Labelled photos from "heatmap classification", an image-classification folder in Abdullahelbarrany/Abnormal-behavior-analysis-for-surveillance-in-poultry-farms. The possible labels are: abnormal behavior, eating, sleeping.

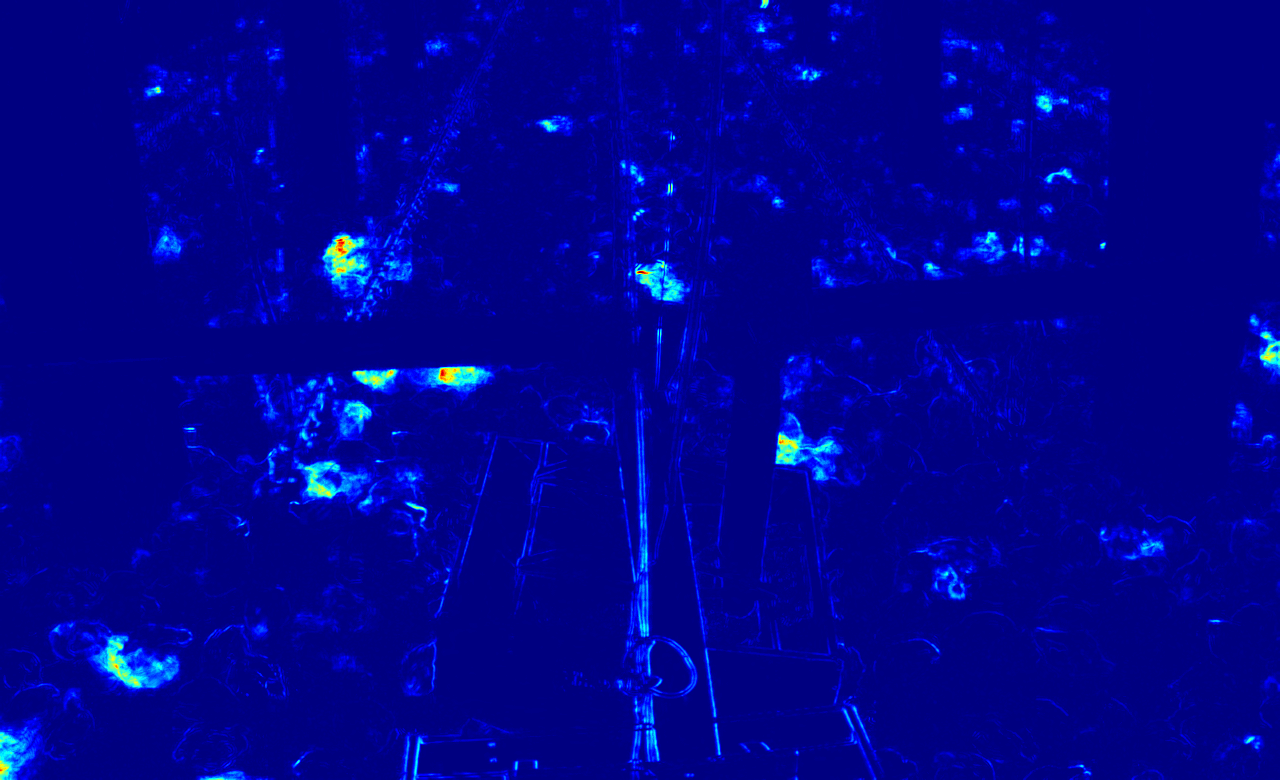
Label: eating

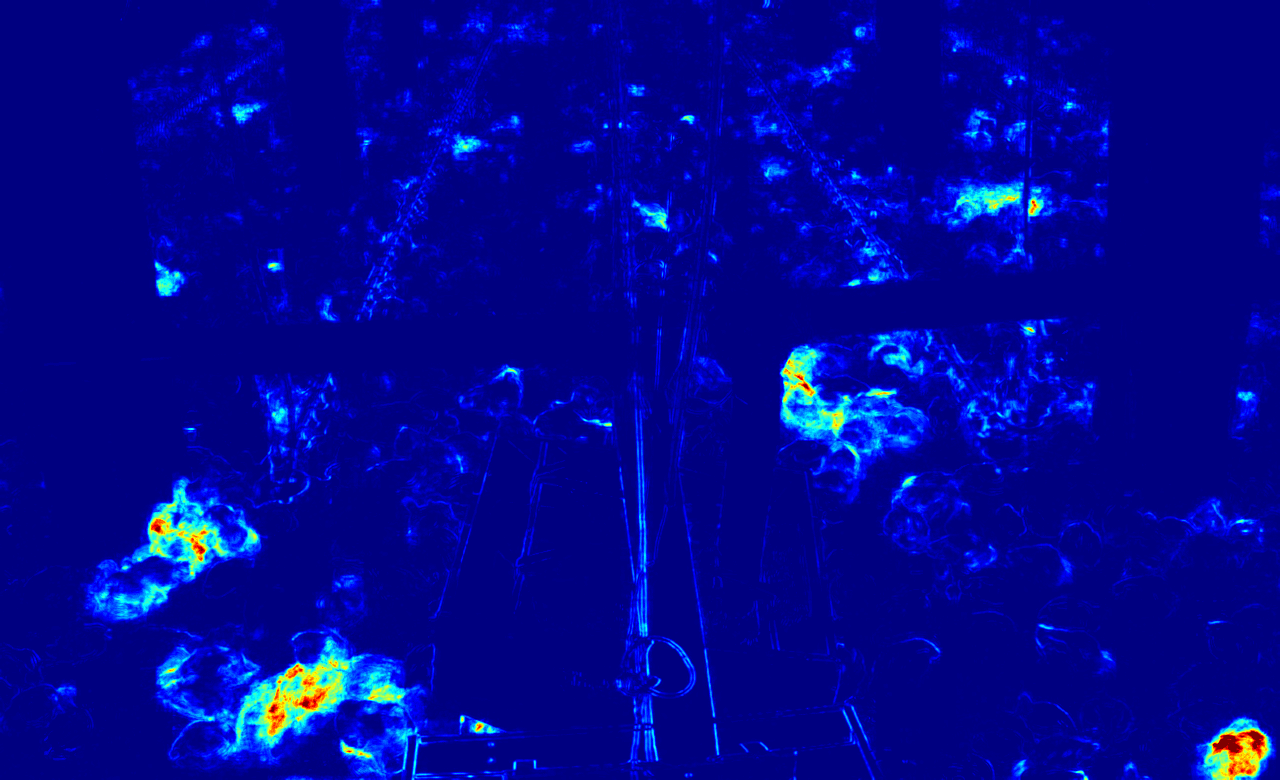
Label: eating

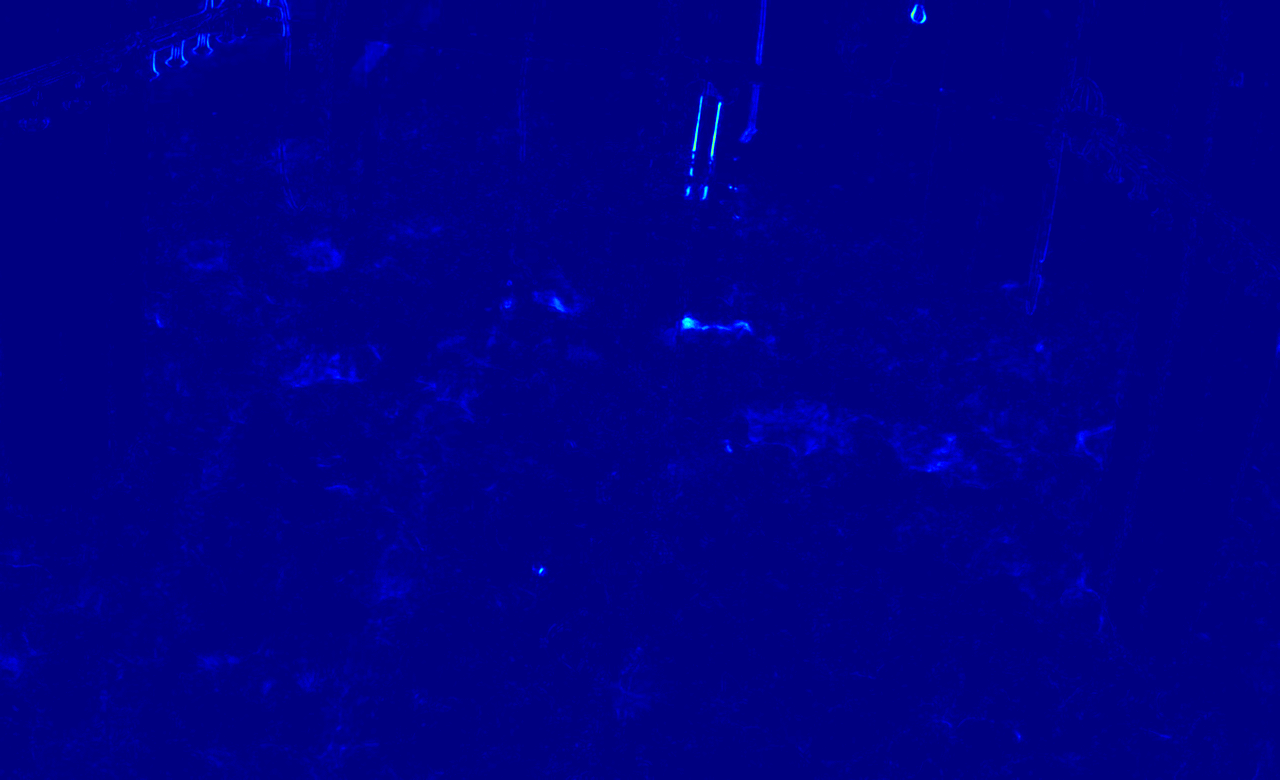
Label: sleeping

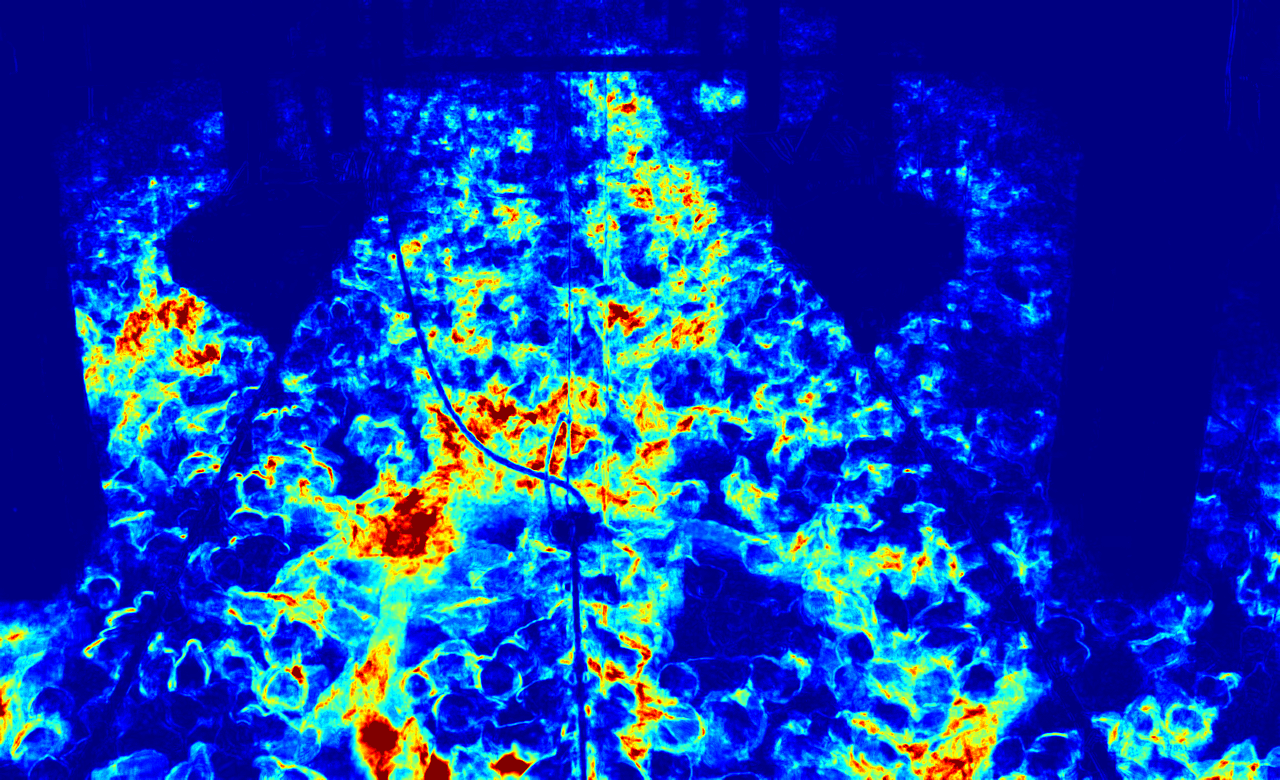
Label: abnormal behavior

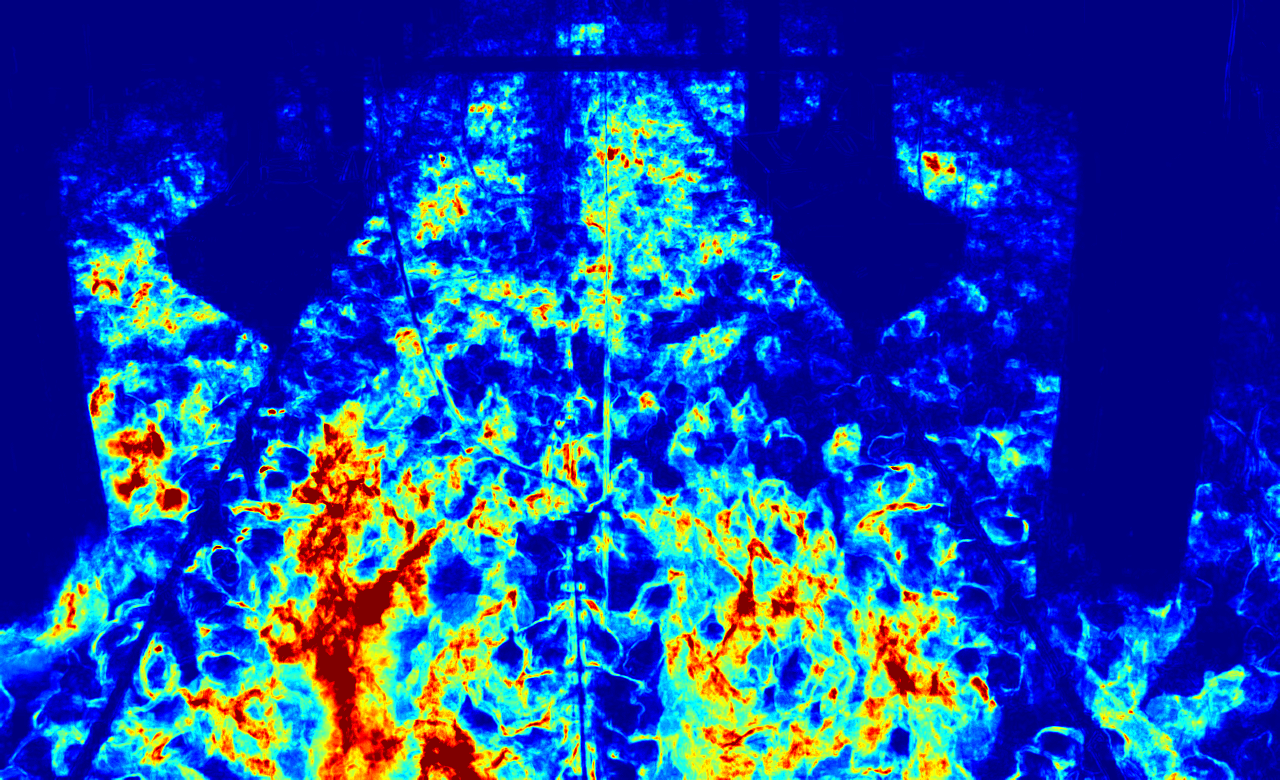
Label: abnormal behavior

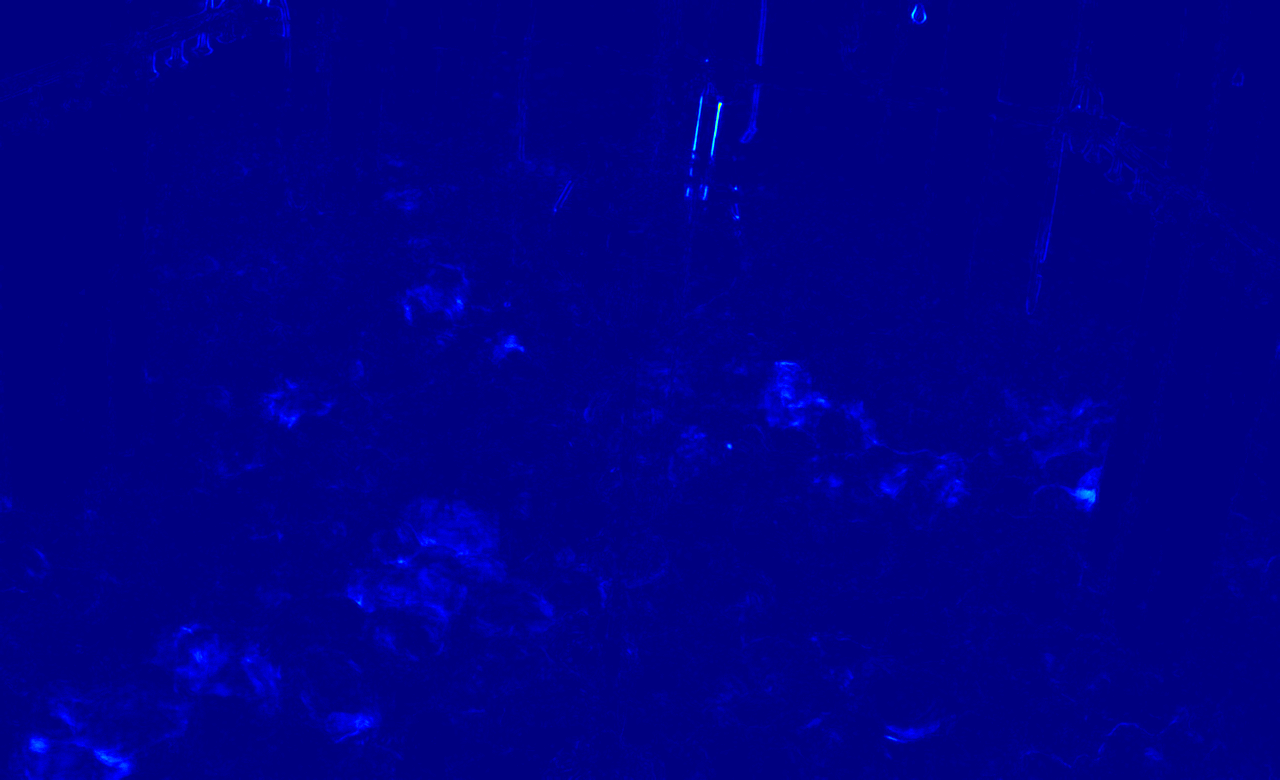
Label: sleeping
